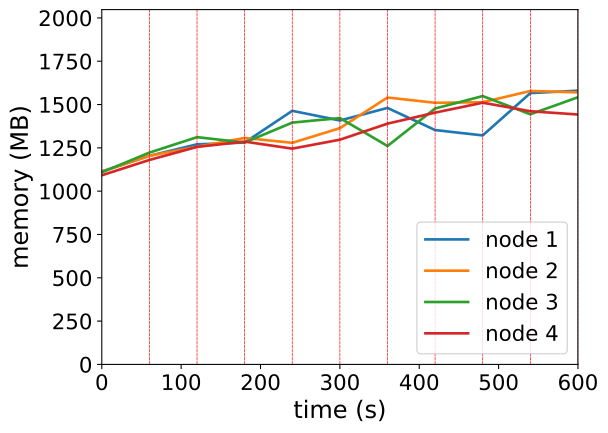

The table this chart was drawn from, first rows:
timestamp, ppgcc-m02_pod_amount, ppgcc-m02_memory, ppgcc-m02_cpu, ppgcc-m03_pod_amount, ppgcc-m03_memory, ppgcc-m03_cpu, ppgcc-m04_pod_amount, ppgcc-m04_memory, ppgcc-m04_cpu, ppgcc-m05_pod_amount, ppgcc-m05_memory, ppgcc-m05_cpu
0, 5, 1140568, 106734783, 5, 1139588, 105577100, 5, 1135396, 92215474, 5, 1117888, 82541241
60, 5, 1232836, 223463356, 5, 1233308, 279283970, 5, 1251952, 248520312, 5, 1208572, 250185156
120, 1, 1300816, 370663497, 2, 1286240, 397908714, 0, 1343164, 453677027, 2, 1285660, 403421815
180, 4, 1311376, 612790673, 4, 1338512, 577799124, 5, 1311532, 612026638, 4, 1316720, 640720005
240, 1, 1498816, 1022598265, 0, 1309736, 537213497, 3, 1429276, 703639922, 2, 1275404, 443044677
300, 5, 1441792, 1033968454, 7, 1396392, 871556303, 1, 1456204, 887006234, 2, 1328204, 626061725
360, 3, 1515976, 1113869096, 3, 1577496, 1159743230, 3, 1291024, 746255788, 3, 1423112, 816627148
420, 0, 1385084, 932784030, 2, 1546344, 1209024113, 4, 1512652, 1174144822, 4, 1488320, 938982485
480, 3, 1353536, 852549034, 3, 1549908, 1220214151, 4, 1586044, 1323360876, 3, 1546796, 1209689543
540, 3, 1603676, 1317666742, 2, 1616040, 1459667039, 4, 1478332, 1004977618, 2, 1496372, 1212482251
600, 3, 1617932, 1424785776, 3, 1608068, 1393518284, 3, 1579180, 1360310913, 3, 1477100, 1226875635
